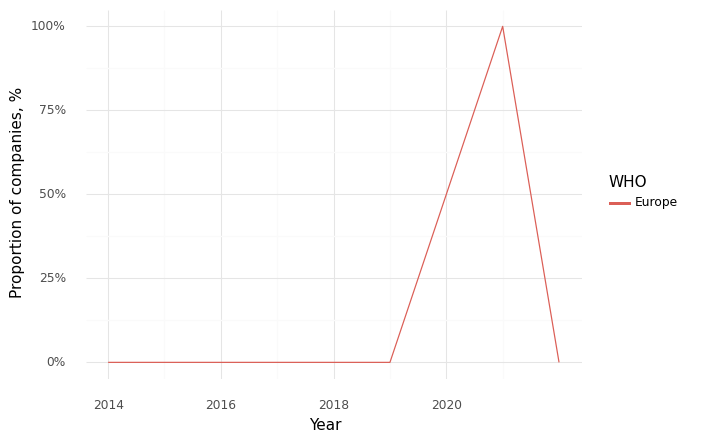

Source data for this figure (header and first rows):
, Year, WHO, Climate, Health, Intersection
0, 2014, Europe, 0.0, 1.0, 0.0
1, 2015, Europe, 1.0, 1.0, 0.0
2, 2016, Europe, 0.0, 1.0, 0.0
3, 2017, Europe, 0.5, 1.0, 0.0
4, 2018, Europe, 0.0, 1.0, 0.0
5, 2019, Europe, 0.0, 1.0, 0.0
6, 2020, Europe, 0.5, 1.0, 0.5
7, 2021, Europe, 1.0, 1.0, 1.0
8, 2022, Europe, 0.5, 1.0, 0.0
